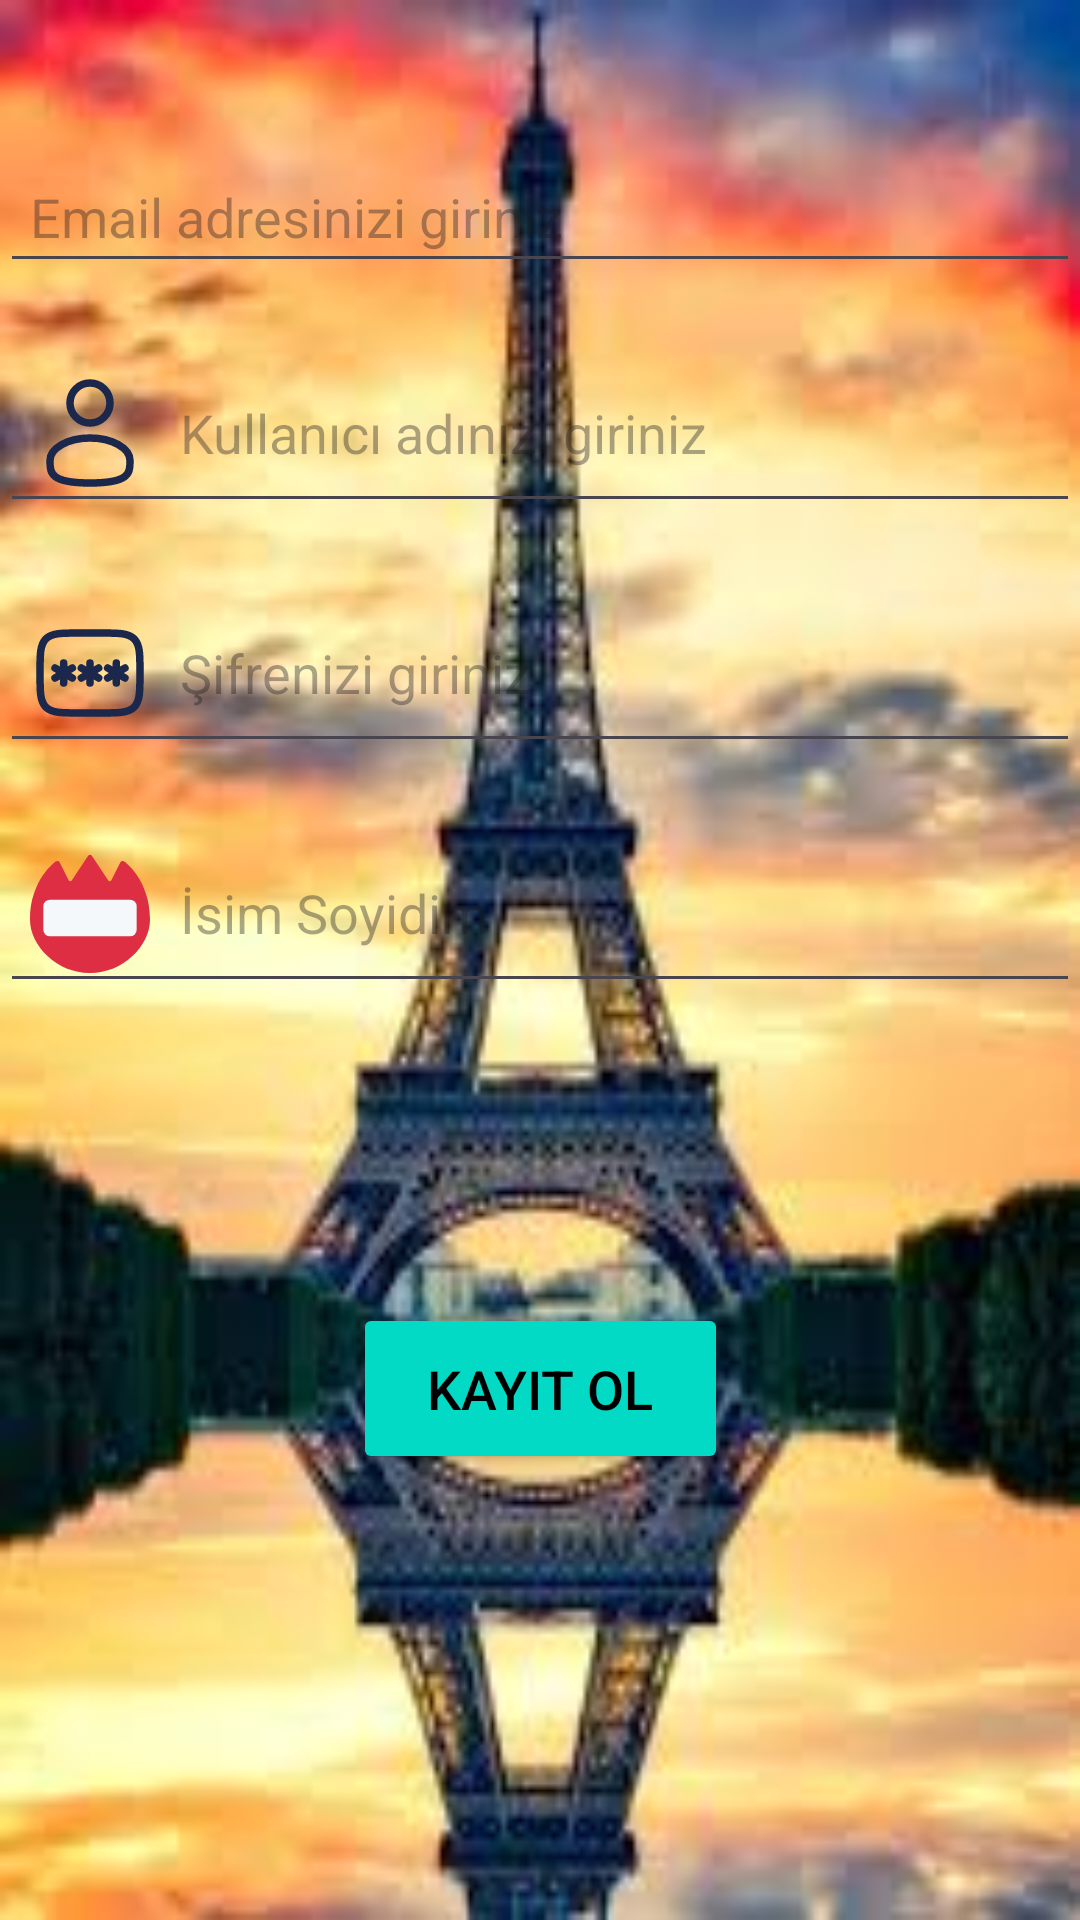

The Android layout XML behind this screen, and the referenced resources:
<!-- AndroidManifest.xml: application theme Theme.Bunedio -->
<!-- res/layout/activity_kayit_ol.xml -->
<?xml version="1.0" encoding="utf-8"?>
<androidx.constraintlayout.widget.ConstraintLayout xmlns:android="http://schemas.android.com/apk/res/android"
    xmlns:app="http://schemas.android.com/apk/res-auto"
    xmlns:tools="http://schemas.android.com/tools"
    android:id="@+id/main"
    android:background="@drawable/eiffel"
    android:layout_width="match_parent"
    android:layout_height="match_parent"
    tools:context=".KayitOlActivity">

    <EditText
        android:id="@+id/editTextEmail"
        android:layout_width="0dp"
        android:layout_height="wrap_content"
        android:hint="Email adresinizi giriniz"
        android:drawableLeft="@drawable/email_svgrepo_com"
        android:drawablePadding="10dp"
        android:inputType="textEmailAddress"
        app:layout_constraintTop_toTopOf="parent"
        app:layout_constraintStart_toStartOf="parent"
        app:layout_constraintEnd_toEndOf="parent"
        android:layout_marginTop="50dp"
        android:padding="10dp"
        android:textColor="@color/white"/>


    <EditText
        android:id="@+id/editTextKullaniciAdi"
        android:layout_width="0dp"
        android:layout_height="wrap_content"
        android:drawableLeft="@drawable/user_svgrepo_com"
        android:drawablePadding="10dp"
        android:hint="Kullanıcı adınızı giriniz"
        android:inputType="text"
        app:layout_constraintTop_toBottomOf="@id/editTextEmail"
        app:layout_constraintEnd_toEndOf="parent"
        app:layout_constraintStart_toStartOf="parent"
        android:layout_marginTop="20dp"
        android:padding="10dp"
        android:textColor="@color/white"/>

    <EditText
        android:id="@+id/editTextSifre"
        android:layout_width="0dp"
        android:layout_height="wrap_content"
        android:drawableStart="@drawable/password_svgrepo_com"
        android:drawablePadding="10dp"
        android:hint="Şifrenizi giriniz"
        android:inputType="textPassword"
        app:layout_constraintTop_toBottomOf="@id/editTextKullaniciAdi"
        app:layout_constraintEnd_toEndOf="parent"
        app:layout_constraintStart_toStartOf="parent"
        android:layout_marginTop="20dp"
        android:padding="10dp"
        android:textColor="@color/white"/>

    <EditText
        android:id="@+id/editTextİsim"
        android:layout_width="0dp"
        android:layout_height="wrap_content"
        android:drawableStart="@drawable/name_badge_svgrepo_com"
        android:drawablePadding="10dp"
        android:hint="İsim Soyidim"
        android:padding="10dp"
        app:layout_constraintTop_toBottomOf="@id/editTextSifre"
        app:layout_constraintEnd_toEndOf="parent"
        app:layout_constraintStart_toStartOf="parent"
        android:layout_marginTop="20dp"
        android:textColor="@color/white"/>

    <Button
        android:id="@+id/kayitOlButton"
        android:layout_width="125dp"
        android:layout_height="57dp"
        android:backgroundTint="@color/teal_200"
        android:text="Kayıt Ol"
        android:textColor="@color/black"
        android:textSize="18sp"
        app:layout_constraintTop_toBottomOf="@id/editTextİsim"
        app:layout_constraintEnd_toEndOf="parent"
        app:layout_constraintStart_toStartOf="parent"
        android:layout_marginTop="100dp" />
</androidx.constraintlayout.widget.ConstraintLayout>
<!-- resources referenced by this layout -->
<resources>
  <color name="black">#FF000000</color>
  <color name="teal_200">#FF03DAC5</color>
  <color name="white">#FFFFFFFF</color>
  <!-- drawable eiffel: jpeg bitmap (drawable, 9888 bytes) -->
  <!-- drawable name_badge_svgrepo_com (drawable) -->
  <vector xmlns:android="http://schemas.android.com/apk/res/android" android:height="40dp" android:viewportHeight="36" android:viewportWidth="36" android:width="40dp">
        
      <path android:fillColor="#DD2E44" android:pathData="M28.303,2.576c-0.449,-0.317 -1.017,-0.173 -1.263,0.319l-2.595,5.21c-0.245,0.492 -0.695,0.521 -1.001,0.064L18.556,0.86c-0.306,-0.457 -0.806,-0.457 -1.112,0l-4.888,7.308c-0.306,0.457 -0.757,0.428 -1.002,-0.064L8.96,2.895a0.834,0.834 0,0 0,-1.263 -0.319S0,8 0,20c0,7.732 8.059,16 18,16s18,-8.268 18,-16c0,-12 -7.697,-17.424 -7.697,-17.424z"/>
        
      <path android:fillColor="#F5F8FA" android:pathData="M32,23a2,2 0,0 1,-2 2H6a2,2 0,0 1,-2 -2v-7a2,2 0,0 1,2 -2h24a2,2 0,0 1,2 2v7z"/>
      
  </vector>
  <!-- drawable password_svgrepo_com (drawable) -->
  <vector xmlns:android="http://schemas.android.com/apk/res/android" android:height="40dp" android:viewportHeight="24" android:viewportWidth="24" android:width="40dp">
        
      <path android:fillColor="#00000000" android:pathData="M2,12C2,8.229 2,6.343 3.172,5.172C4.343,4 6.229,4 10,4H14C17.771,4 19.657,4 20.828,5.172C22,6.343 22,8.229 22,12C22,15.771 22,17.657 20.828,18.828C19.657,20 17.771,20 14,20H10C6.229,20 4.343,20 3.172,18.828C2,17.657 2,15.771 2,12Z" android:strokeColor="#1C274C" android:strokeWidth="1.5"/>
        
      <path android:fillColor="#00000000" android:pathData="M12,10V14M10.268,11L13.732,13M13.732,11L10.268,13" android:strokeColor="#1C274C" android:strokeLineCap="round" android:strokeWidth="1.5"/>
        
      <path android:fillColor="#00000000" android:pathData="M6.733,10V14M5,11L8.464,13M8.464,11L5,13" android:strokeColor="#1C274C" android:strokeLineCap="round" android:strokeWidth="1.5"/>
        
      <path android:fillColor="#00000000" android:pathData="M17.268,10V14M15.536,11L19,13M19,11L15.535,13" android:strokeColor="#1C274C" android:strokeLineCap="round" android:strokeWidth="1.5"/>
      
  </vector>
  <!-- drawable user_svgrepo_com (drawable) -->
  <vector xmlns:android="http://schemas.android.com/apk/res/android" android:height="40dp" android:viewportHeight="24" android:viewportWidth="24" android:width="40dp">
        
      <path android:fillColor="#00000000" android:pathData="M12,6m-4,0a4,4 0,1 1,8 0a4,4 0,1 1,-8 0" android:strokeColor="#1C274C" android:strokeWidth="1.5"/>
        
      <path android:fillColor="#00000000" android:pathData="M20,17.5C20,19.985 20,22 12,22C4,22 4,19.985 4,17.5C4,15.015 7.582,13 12,13C16.418,13 20,15.015 20,17.5Z" android:strokeColor="#1C274C" android:strokeWidth="1.5"/>
      
  </vector>
  <style name="Theme.Bunedio" parent="Base.Theme.Bunedio" />
  <style name="Base.Theme.Bunedio" parent="Theme.Material3.DayNight.NoActionBar">
          
          
  
          
          <item name="colorPrimary">@color/blue</item>
          <item name="colorPrimaryVariant">@color/purple_700</item>
          <item name="colorOnPrimary">@color/white</item>
          
          <item name="colorSecondary">@color/teal_200</item>
          <item name="colorSecondaryVariant">@color/teal_700</item>
          <item name="colorOnSecondary">@color/black</item>
          
          <item name="android:statusBarColor">?attr/colorPrimaryVariant</item>
          
      </style>
  <color name="blue">#4040ff</color>
  <color name="purple_700">#FF3700B3</color>
  <color name="teal_700">#FF018786</color>
</resources>
